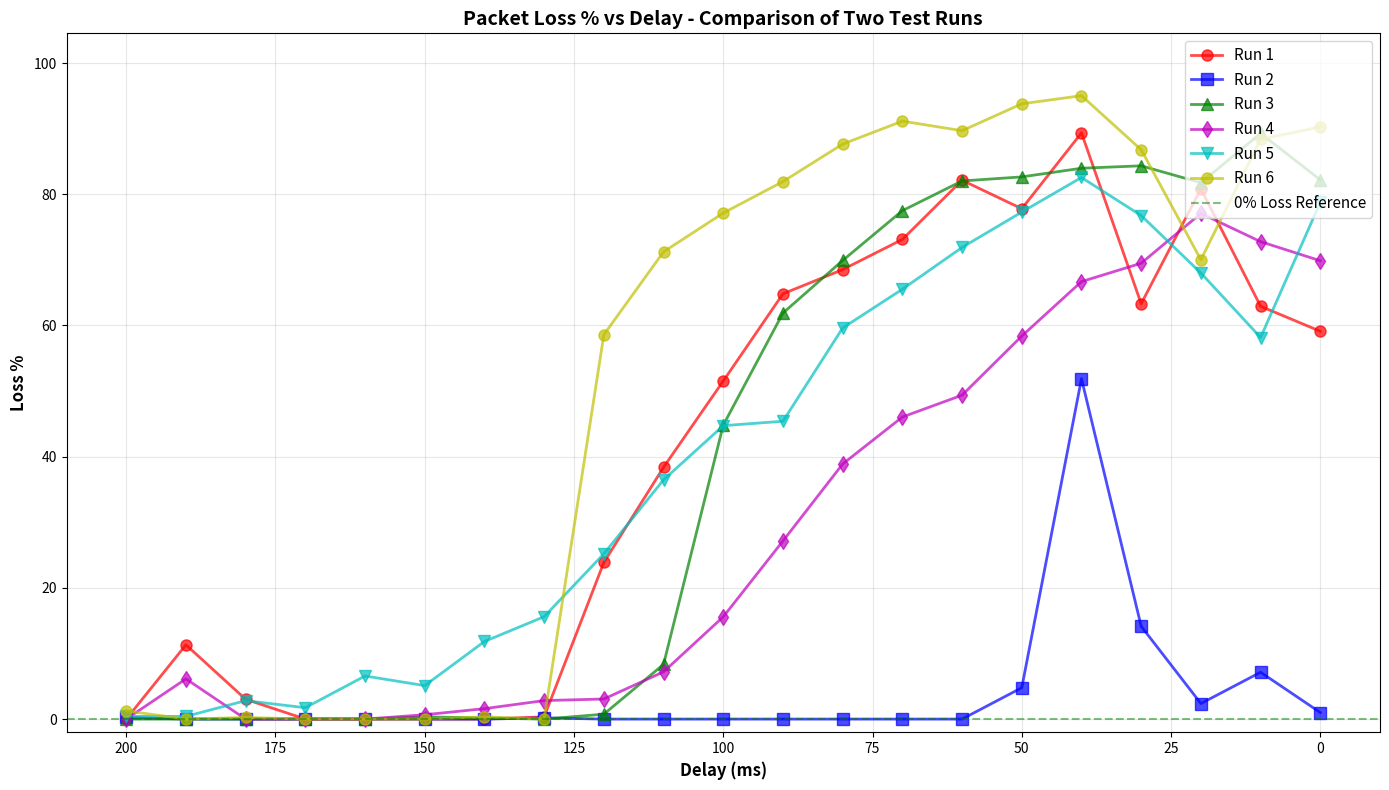

This figure's Python source:
#!/usr/bin/env python3
"""
Plot Loss % as a function of Delay (ms)
"""

import matplotlib.pyplot as plt
import numpy as np
import csv
import sys
import argparse
import os

def load_run_from_csv(filename):
    """Load run data from CSV file"""
    delays = []
    loss_percent = []
    
    with open(filename, 'r') as csvfile:
        reader = csv.DictReader(csvfile)
        for row in reader:
            delays.append(float(row['Delay_ms']))
            loss_percent.append(float(row['Loss_pct']))
    
    return delays, loss_percent

def plot_from_files(files):
    """Plot data from multiple CSV files"""
    # Define color and marker styles
    styles = [
        {'color': 'r', 'marker': 'o', 'label_prefix': 'Run'},
        {'color': 'b', 'marker': 's', 'label_prefix': 'Run'},
        {'color': 'g', 'marker': '^', 'label_prefix': 'Run'},
        {'color': 'm', 'marker': 'd', 'label_prefix': 'Run'},
        {'color': 'c', 'marker': 'v', 'label_prefix': 'Run'},
        {'color': 'y', 'marker': 'o', 'label_prefix': 'Run'},
        {'color': 'k', 'marker': 'p', 'label_prefix': 'Run'},
        {'color': 'orange', 'marker': '*', 'label_prefix': 'Run'},
        {'color': 'purple', 'marker': 'h', 'label_prefix': 'Run'},
        {'color': 'brown', 'marker': 'x', 'label_prefix': 'Run'},
    ]
    
    plt.figure(figsize=(14, 8))
    
    max_loss = 0
    for idx, filename in enumerate(files):
        try:
            delays, loss_percent = load_run_from_csv(filename)
            style = styles[idx % len(styles)]
            
            # Extract run name from filename
            run_name = os.path.splitext(os.path.basename(filename))[0]
            
            plt.plot(delays, loss_percent, 
                    f"{style['color']}{style['marker']}-",
                    linewidth=2, markersize=8, 
                    label=run_name, alpha=0.7)
            
            if loss_percent:
                max_loss = max(max_loss, max(loss_percent))
        except Exception as e:
            print(f"Error loading {filename}: {e}")
            continue
    
    # Add grid
    plt.grid(True, alpha=0.3)
    
    # Labels and title
    plt.xlabel('Delay (ms)', fontsize=12, fontweight='bold')
    plt.ylabel('Loss %', fontsize=12, fontweight='bold')
    plt.title('Packet Loss % vs Delay - Comparison of Test Runs', fontsize=14, fontweight='bold')
    
    # Add horizontal line at 0% loss for reference
    plt.axhline(y=0, color='g', linestyle='--', alpha=0.5, label='0% Loss Reference')
    
    # Invert x-axis so higher delays are on the left
    plt.gca().invert_xaxis()
    
    # Add legend
    plt.legend(fontsize=11, loc='upper right')
    
    # Set y-axis to start at 0
    plt.ylim(-2, max_loss * 1.1 if max_loss > 0 else 100)
    
    # Adjust layout
    plt.tight_layout()
    
    # Save and show
    plt.savefig('loss_rate_vs_delay_comparison.png', dpi=300, bbox_inches='tight')
    print("Plot saved as 'loss_rate_vs_delay_comparison.png'")
    plt.show()

def plot_hardcoded():
    """Plot using hardcoded data (legacy mode)"""

# Data from test results - Run 1
delays_run1 = [200, 190, 180, 170, 160, 150, 140, 130, 120, 110, 100, 90, 80, 70, 60, 50, 40, 30, 20, 10, 0]
loss_percent_run1 = [0.00, 11.32, 3.02, 0.00, 0.00, 0.00, 0.00, 0.34, 23.88, 38.38, 51.53, 64.82, 68.51, 73.11, 82.13, 77.79, 89.35, 63.31, 80.81, 62.92, 59.11]

# Data from test results - Run 2
delays_run2 = [200, 190, 180, 170, 160, 150, 140, 130, 120, 110, 100, 90, 80, 70, 60, 50, 40, 30, 20, 10, 0]
loss_percent_run2 = [0.25, 0.00, 0.00, 0.00, 0.00, 0.00, 0.00, 0.18, 0.00, 0.00, 0.00, 0.00, 0.00, 0.00, 0.00, 4.78, 51.88, 14.14, 2.37, 7.14, 1.00]

# Data from test results - Run 3
delays_run3 = [200, 190, 180, 170, 160, 150, 130, 120, 110, 100, 90, 80, 70, 60, 50, 40, 30, 20, 10, 0]
loss_percent_run3 = [0.00, 0.00, 0.00, 0.00, 0.00, 0.34, 0.00, 0.75, 8.34, 44.81, 61.89, 69.90, 77.49, 82.02, 82.64, 83.96, 84.33, 81.75, 89.27, 82.19]

# Data from test results - Run 4
delays_run4 = [200, 190, 180, 170, 160, 150, 140, 130, 120, 110, 100, 90, 80, 70, 60, 50, 40, 30, 20, 10, 0]
loss_percent_run4 = [0.00, 6.13, 0.00, 0.00, 0.00, 0.66, 1.59, 2.82, 3.06, 7.20, 15.59, 27.15, 38.88, 46.04, 49.37, 58.38, 66.68, 69.48, 77.08, 72.77, 69.86]

# Data from test results - Run 5
delays_run5 = [200, 190, 180, 170, 160, 150, 140, 130, 120, 110, 100, 90, 80, 70, 60, 50, 40, 30, 20, 10, 0]
loss_percent_run5 = [0.41, 0.41, 2.81, 1.73, 6.57, 5.10, 11.83, 15.61, 25.19, 36.47, 44.72, 45.40, 59.61, 65.52, 71.89, 77.28, 82.55, 76.75, 67.99, 58.16, 78.76]

# Data from test results - Run 6
delays_run6 = [200, 190, 180, 170, 160, 150, 140, 130, 120, 110, 100, 90, 80, 70, 60, 50, 40, 30, 20, 10, 0]
loss_percent_run6 = [1.25, 0.00, 0.25, 0.00, 0.00, 0.00, 0.34, 0.00, 58.59, 71.22, 77.13, 81.93, 87.64, 91.14, 89.68, 93.78, 95.02, 86.78, 70.01, 88.37, 90.25]

# Create the plot
plt.figure(figsize=(14, 8))
plt.plot(delays_run1, loss_percent_run1, 'ro-', linewidth=2, markersize=8, label='Run 1', alpha=0.7)
plt.plot(delays_run2, loss_percent_run2, 'bs-', linewidth=2, markersize=8, label='Run 2', alpha=0.7)
plt.plot(delays_run3, loss_percent_run3, 'g^-', linewidth=2, markersize=8, label='Run 3', alpha=0.7)
plt.plot(delays_run4, loss_percent_run4, 'md-', linewidth=2, markersize=8, label='Run 4', alpha=0.7)
plt.plot(delays_run5, loss_percent_run5, 'cv-', linewidth=2, markersize=8, label='Run 5', alpha=0.7)
plt.plot(delays_run6, loss_percent_run6, 'yo-', linewidth=2, markersize=8, label='Run 6', alpha=0.7)

# Add grid
plt.grid(True, alpha=0.3)

# Labels and title
plt.xlabel('Delay (ms)', fontsize=12, fontweight='bold')
plt.ylabel('Loss %', fontsize=12, fontweight='bold')
plt.title('Packet Loss % vs Delay - Comparison of Two Test Runs', fontsize=14, fontweight='bold')

# Add horizontal line at 0% loss for reference
plt.axhline(y=0, color='g', linestyle='--', alpha=0.5, label='0% Loss Reference')

# Invert x-axis so higher delays are on the left
plt.gca().invert_xaxis()

# Add legend
plt.legend(fontsize=11, loc='upper right')

# Set y-axis to start at 0
plt.ylim(-2, max(max(loss_percent_run1), max(loss_percent_run2), max(loss_percent_run3), max(loss_percent_run4), max(loss_percent_run5), max(loss_percent_run6)) * 1.1)

# Adjust layout
plt.tight_layout()

# Save and show
plt.savefig('loss_rate_vs_delay_comparison.png', dpi=300, bbox_inches='tight')
print("Plot saved as 'loss_rate_vs_delay_comparison.png'")
plt.show()


def main():
    parser = argparse.ArgumentParser(
        description='Plot packet loss % vs delay from CSV files or hardcoded data',
        formatter_class=argparse.RawDescriptionHelpFormatter,
        epilog="""
Examples:
  # Plot data from CSV files
  %(prog)s result_1.csv result_2.csv result_3.csv
  
  # Plot using hardcoded data (no arguments)
  %(prog)s
        """
    )
    
    parser.add_argument('files', nargs='*', help='CSV files to plot (output from analyze_pcap.py)')
    
    args = parser.parse_args()
    
    if args.files:
        print(f"Plotting data from {len(args.files)} file(s)...")
        plot_from_files(args.files)
    else:
        print("No files specified, using hardcoded data...")
        plot_hardcoded()


if __name__ == "__main__":
    main()
